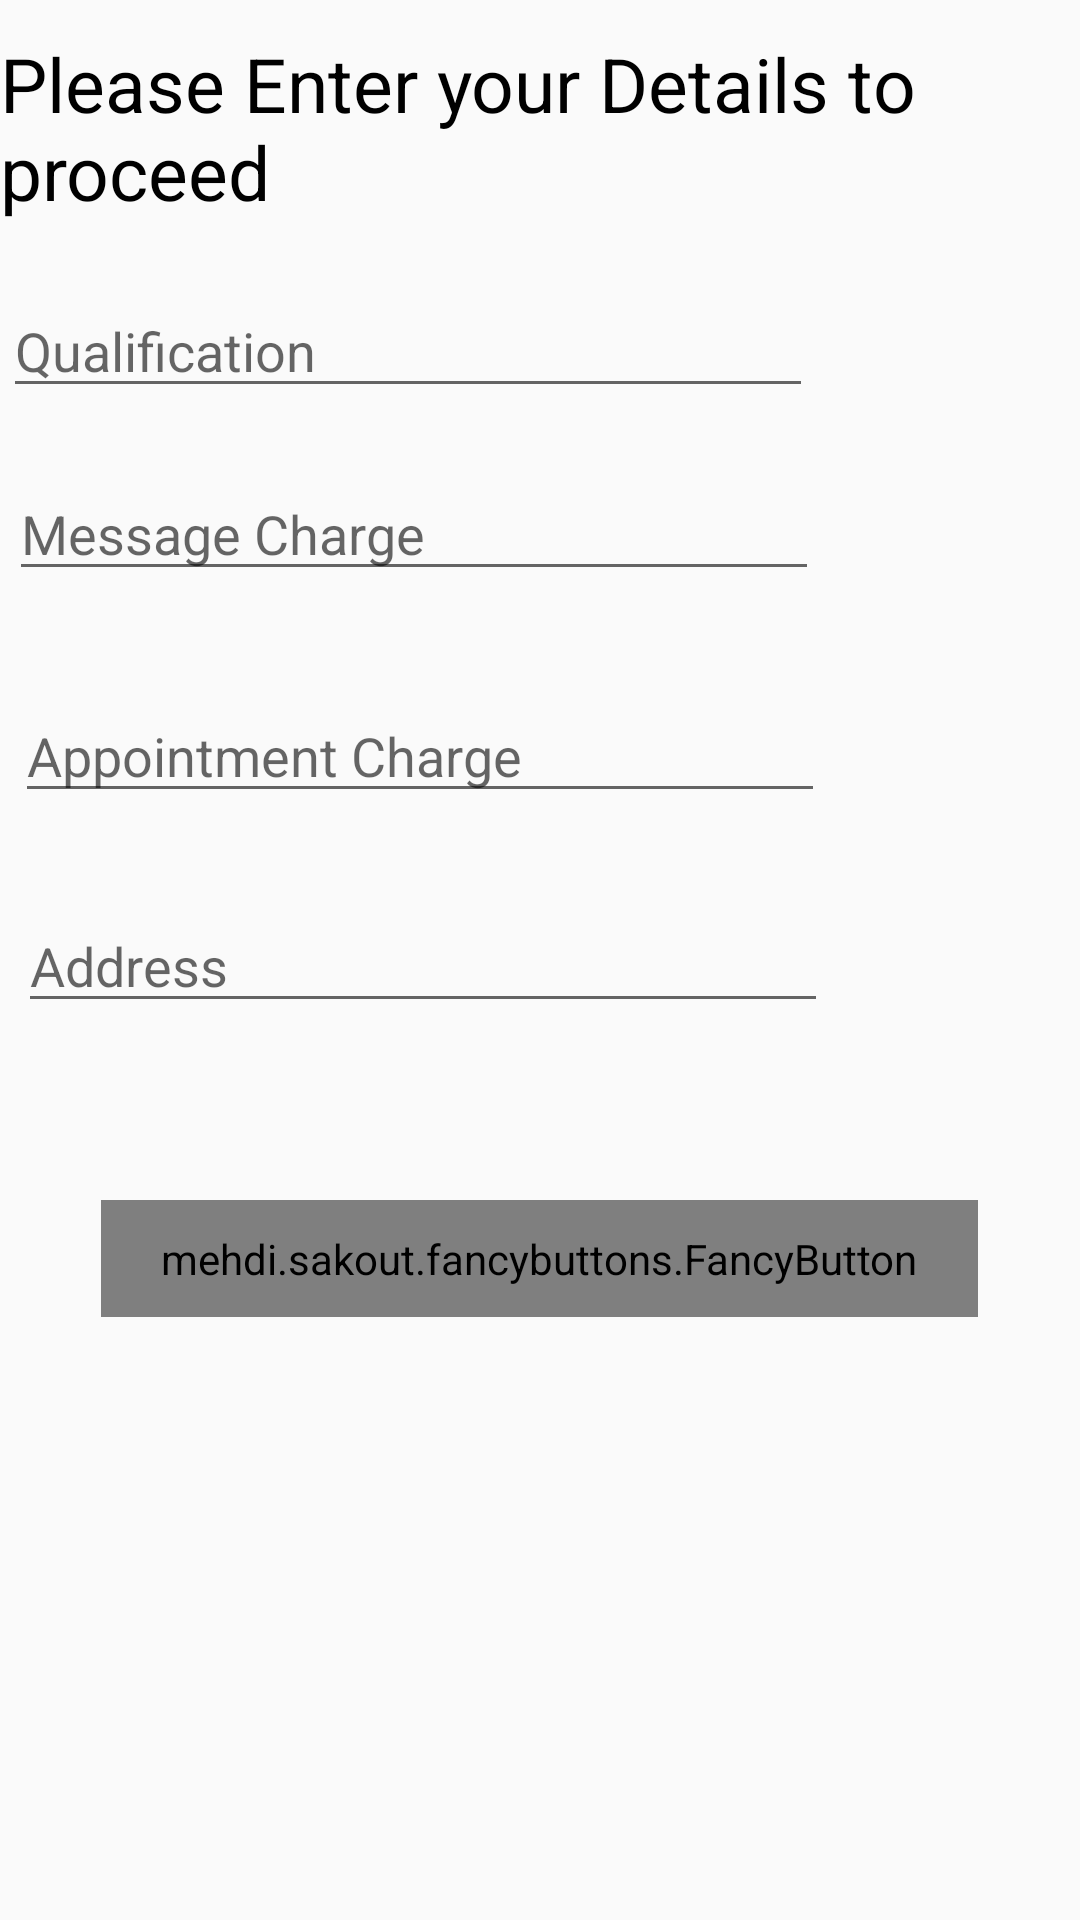

The Android layout XML behind this screen, and the referenced resources:
<!-- AndroidManifest.xml: application theme AppTheme -->
<!-- res/layout/activity_doctor_form.xml -->
<?xml version="1.0" encoding="utf-8"?>
<RelativeLayout android:layout_height="match_parent"
    android:layout_width="match_parent"
    xmlns:android="http://schemas.android.com/apk/res/android"
    xmlns:fancy="http://schemas.android.com/apk/res-auto">


    <TextView
        android:layout_width="wrap_content"
        android:layout_height="wrap_content"
        android:layout_alignParentTop="true"
        android:layout_marginTop="11dp"
        android:textColor="#000000"
        android:text="Please Enter your Details to proceed"
        android:textSize="25sp" />
    <EditText
        android:id="@+id/qual"
        android:layout_width="270dp"
        android:layout_height="40dp"
        android:hint="Qualification"
        android:layout_alignParentTop="true"
        android:layout_alignParentEnd="true"
        android:layout_marginTop="96dp"
        android:layout_marginEnd="89dp" />

    <EditText
        android:id="@+id/mess_charge"
        android:layout_width="270dp"
        android:layout_height="40dp"
        android:layout_alignParentTop="true"
        android:layout_alignParentEnd="true"
        android:layout_marginTop="157dp"
        android:layout_marginEnd="87dp"
        android:hint="Message Charge" />

    <EditText
        android:id="@+id/app_charge"
        android:layout_width="270dp"
        android:layout_height="40dp"
        android:layout_alignParentTop="true"
        android:layout_alignParentEnd="true"
        android:layout_marginTop="231dp"
        android:layout_marginEnd="85dp"
        android:hint="Appointment Charge" />

    <EditText
        android:id="@+id/address"
        android:layout_width="270dp"
        android:layout_height="40dp"
        android:layout_alignParentTop="true"
        android:layout_alignParentEnd="true"
        android:layout_marginTop="301dp"
        android:layout_marginEnd="84dp"
        android:hint="Address" />

    <mehdi.sakout.fancybuttons.FancyButton
        android:id="@+id/proceed_btn"
        android:layout_width="wrap_content"
        android:layout_height="wrap_content"
        android:layout_centerHorizontal="true"
        android:layout_marginTop="400dp"
        android:paddingLeft="20dp"
        android:paddingTop="10dp"
        android:paddingRight="20dp"
        android:paddingBottom="10dp"
        fancy:fb_borderColor="#FFFFFF"
        fancy:fb_borderWidth="1dp"
        fancy:fb_defaultColor="#7ab800"
        fancy:fb_focusColor="#9bd823"
        fancy:fb_radius="30dp"
        fancy:fb_text="PROCEED"
        fancy:fb_textColor="#FFFFFF" />

</RelativeLayout>
<!-- resources referenced by this layout -->
<resources>
  <style name="AppTheme" parent="Theme.AppCompat.Light.DarkActionBar">
          
          <item name="colorPrimary">@color/colorPrimary</item>
          <item name="colorPrimaryDark">@color/colorPrimaryDark</item>
          <item name="colorAccent">@color/colorAccent</item>
      </style>
  <color name="colorPrimary">#008577</color>
  <color name="colorPrimaryDark">#00574B</color>
  <color name="colorAccent">#D81B60</color>
</resources>
